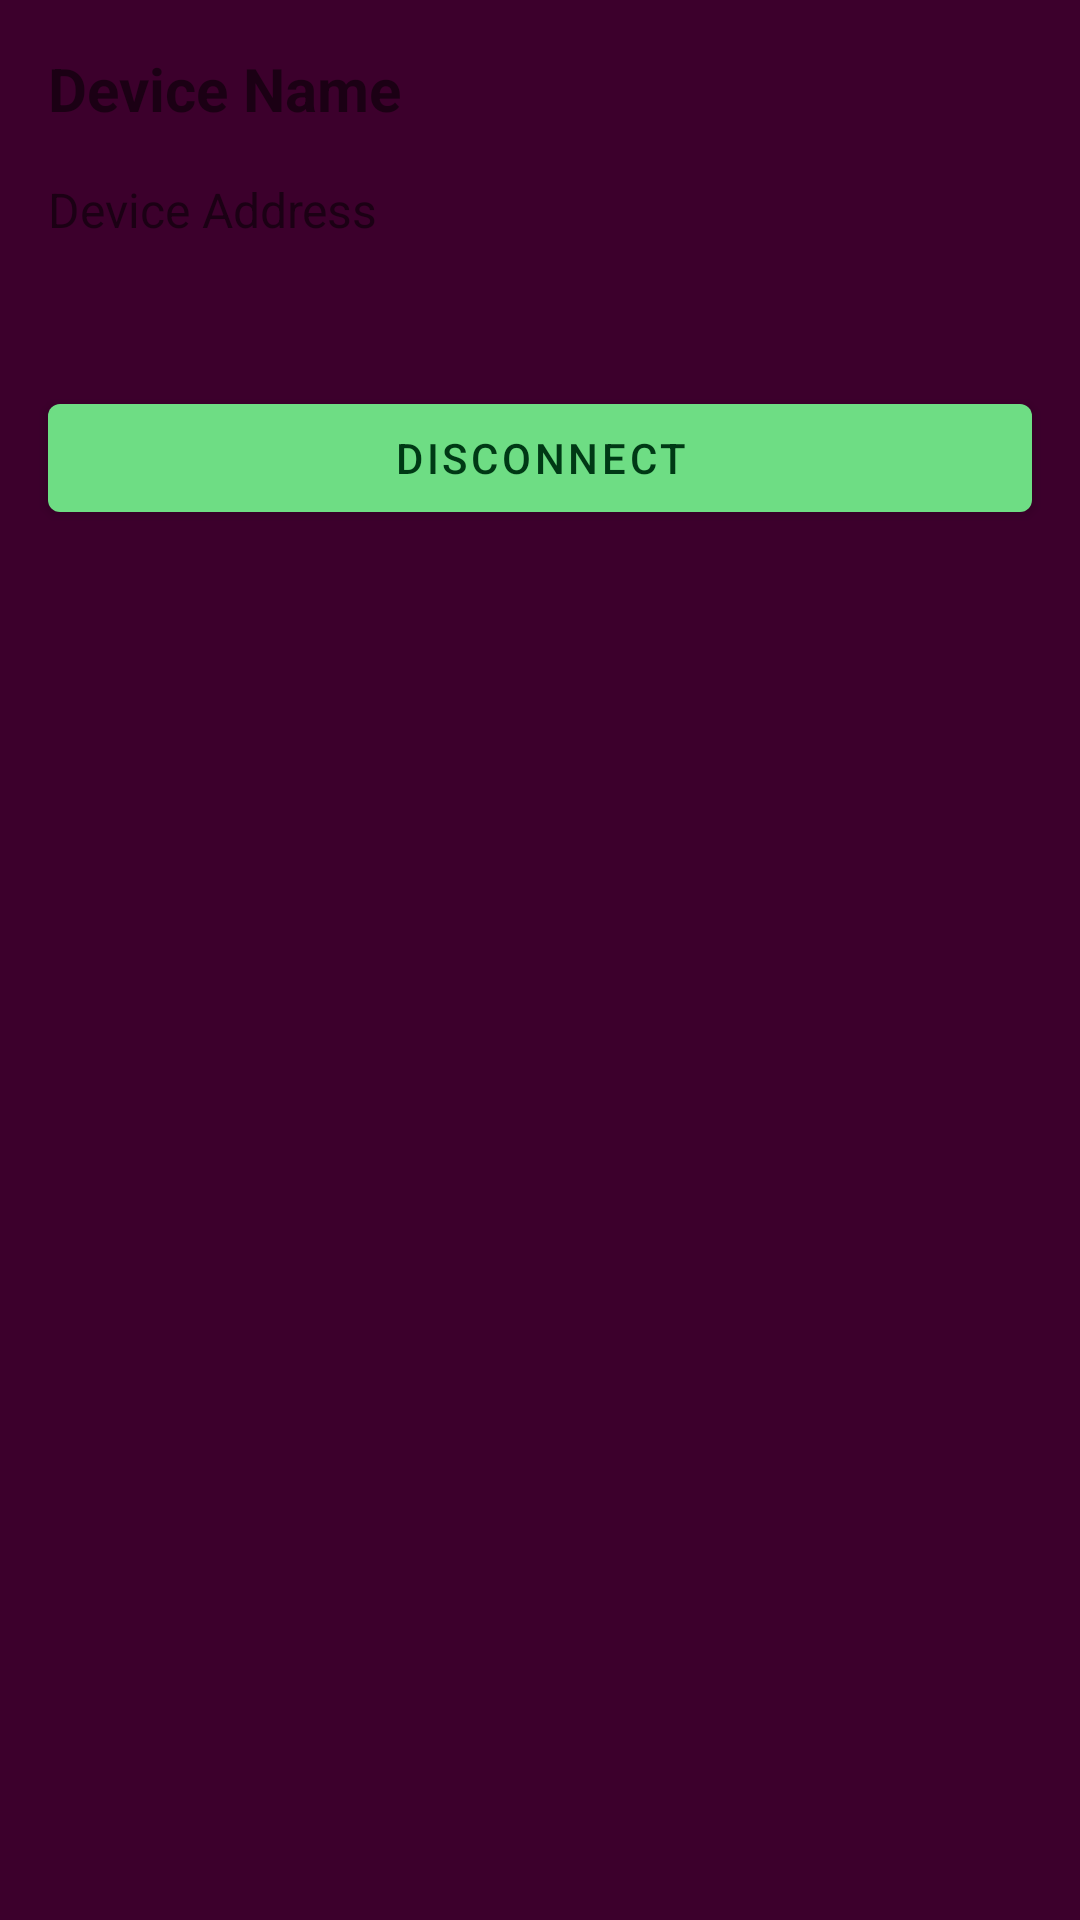

Reconstruct the res/layout file that produces this screen, plus the resources it refers to.
<!-- AndroidManifest.xml: application theme Theme.Rowbotix -->
<!-- res/layout/connected_device_layout.xml -->
<?xml version="1.0" encoding="utf-8"?>
<LinearLayout xmlns:android="http://schemas.android.com/apk/res/android"
    android:layout_width="match_parent"
    android:layout_height="match_parent"
    android:orientation="vertical">

    <TextView
        android:id="@+id/text_device_name"
        android:layout_width="match_parent"
        android:layout_height="wrap_content"
        android:textSize="20sp"
        android:textStyle="bold"
        android:padding="16dp"
        android:text="Device Name" />

    <TextView
        android:id="@+id/text_device_address"
        android:layout_width="match_parent"
        android:layout_height="wrap_content"
        android:textSize="16sp"
        android:paddingStart="16dp"
        android:paddingEnd="16dp"
        android:text="Device Address" />

    <ListView
        android:id="@+id/list_services"
        android:layout_width="match_parent"
        android:layout_height="wrap_content"
        android:divider="@null"
        android:dividerHeight="0dp"
        android:padding="16dp" />

    <Button
        android:id="@+id/button_disconnect"
        android:layout_width="match_parent"
        android:layout_height="wrap_content"
        android:text="Disconnect"
        android:layout_margin="16dp" />

</LinearLayout>
<!-- resources referenced by this layout -->
<resources>
  <style name="Theme.Rowbotix" parent="Theme.MaterialComponents.DayNight.NoActionBar">
          <item name="colorPrimary">@color/md_theme_dark_primary</item>
          <item name="colorOnPrimary">@color/md_theme_dark_onPrimary</item>
          <item name="colorPrimaryVariant">@color/md_theme_dark_primary_var</item>
          <item name="colorPrimaryContainer">@color/md_theme_dark_primaryContainer</item>
          <item name="colorOnPrimaryContainer">@color/md_theme_dark_onPrimaryContainer</item>
          <item name="colorSecondary">@color/md_theme_dark_secondary</item>
          <item name="colorOnSecondary">@color/md_theme_dark_onSecondary</item>
          <item name="colorSecondaryContainer">@color/md_theme_dark_secondaryContainer</item>
          <item name="colorOnSecondaryContainer">@color/md_theme_dark_onSecondaryContainer</item>
          <item name="colorTertiary">@color/md_theme_dark_tertiary</item>
          <item name="colorOnTertiary">@color/md_theme_dark_onTertiary</item>
          <item name="colorTertiaryContainer">@color/md_theme_dark_tertiaryContainer</item>
          <item name="colorOnTertiaryContainer">@color/md_theme_dark_onTertiaryContainer</item>
          <item name="colorError">@color/md_theme_dark_error</item>
          <item name="colorErrorContainer">@color/md_theme_dark_errorContainer</item>
          <item name="colorOnError">@color/md_theme_dark_onError</item>
          <item name="colorOnErrorContainer">@color/md_theme_dark_onErrorContainer</item>
          <item name="android:colorBackground">@color/md_theme_dark_background</item>
          <item name="colorOnBackground">@color/md_theme_dark_onBackground</item>
          <item name="colorSurface">@color/md_theme_dark_surface</item>
          <item name="colorOnSurface">@color/md_theme_dark_onSurface</item>
          <item name="colorSurfaceVariant">@color/md_theme_dark_surfaceVariant</item>
          <item name="colorOnSurfaceVariant">@color/md_theme_dark_onSurfaceVariant</item>
          <item name="colorOutline">@color/md_theme_dark_outline</item>
          <item name="colorOnSurfaceInverse">@color/md_theme_dark_inverseOnSurface</item>
          <item name="colorSurfaceInverse">@color/md_theme_dark_inverseSurface</item>
          <item name="colorPrimaryInverse">@color/md_theme_dark_inversePrimary</item>
      </style>
  <color name="md_theme_dark_primary">#6EDD84</color>
  <color name="md_theme_dark_onPrimary">#003915</color>
  <color name="md_theme_dark_primary_var">#2E7D32</color>
  <color name="md_theme_dark_primaryContainer">#005321</color>
  <color name="md_theme_dark_onPrimaryContainer">#8AFA9E</color>
  <color name="md_theme_dark_secondary">#E1C54B</color>
  <color name="md_theme_dark_onSecondary">#3A3000</color>
  <color name="md_theme_dark_secondaryContainer">#544600</color>
  <color name="md_theme_dark_onSecondaryContainer">#FFE264</color>
  <color name="md_theme_dark_tertiary">#B9C3FF</color>
  <color name="md_theme_dark_onTertiary">#072386</color>
  <color name="md_theme_dark_tertiaryContainer">#283D9D</color>
  <color name="md_theme_dark_onTertiaryContainer">#DEE1FF</color>
  <color name="md_theme_dark_error">#FFB4AB</color>
  <color name="md_theme_dark_errorContainer">#93000A</color>
  <color name="md_theme_dark_onError">#690005</color>
  <color name="md_theme_dark_onErrorContainer">#FFDAD6</color>
  <color name="md_theme_dark_background">#3C002C</color>
  <color name="md_theme_dark_onBackground">#FFD8EB</color>
  <color name="md_theme_dark_surface">#3C002C</color>
  <color name="md_theme_dark_onSurface">#FFD8EB</color>
  <color name="md_theme_dark_surfaceVariant">#414941</color>
  <color name="md_theme_dark_onSurfaceVariant">#C1C9BE</color>
  <color name="md_theme_dark_outline">#8B9389</color>
  <color name="md_theme_dark_inverseOnSurface">#3C002C</color>
  <color name="md_theme_dark_inverseSurface">#FFD8EB</color>
  <color name="md_theme_dark_inversePrimary">#006E2E</color>
</resources>
